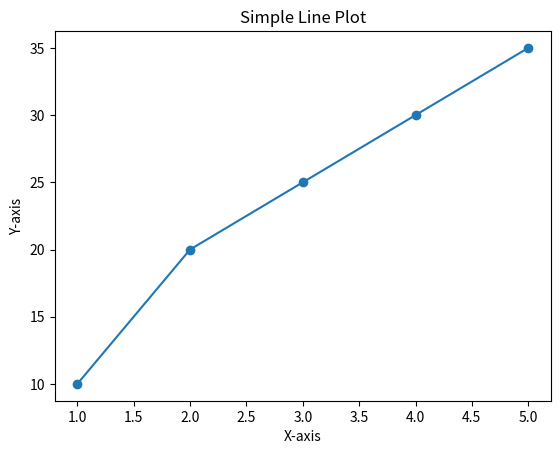

Source code (Python):
import matplotlib.pyplot as plt

# Data
x = [1, 2, 3, 4, 5]
y = [10, 20, 25, 30, 35]

# Create a line plot
plt.plot(x, y, marker='o')

plt.title('Simple Line Plot')
plt.xlabel('X-axis')
plt.ylabel('Y-axis')

plt.show()
